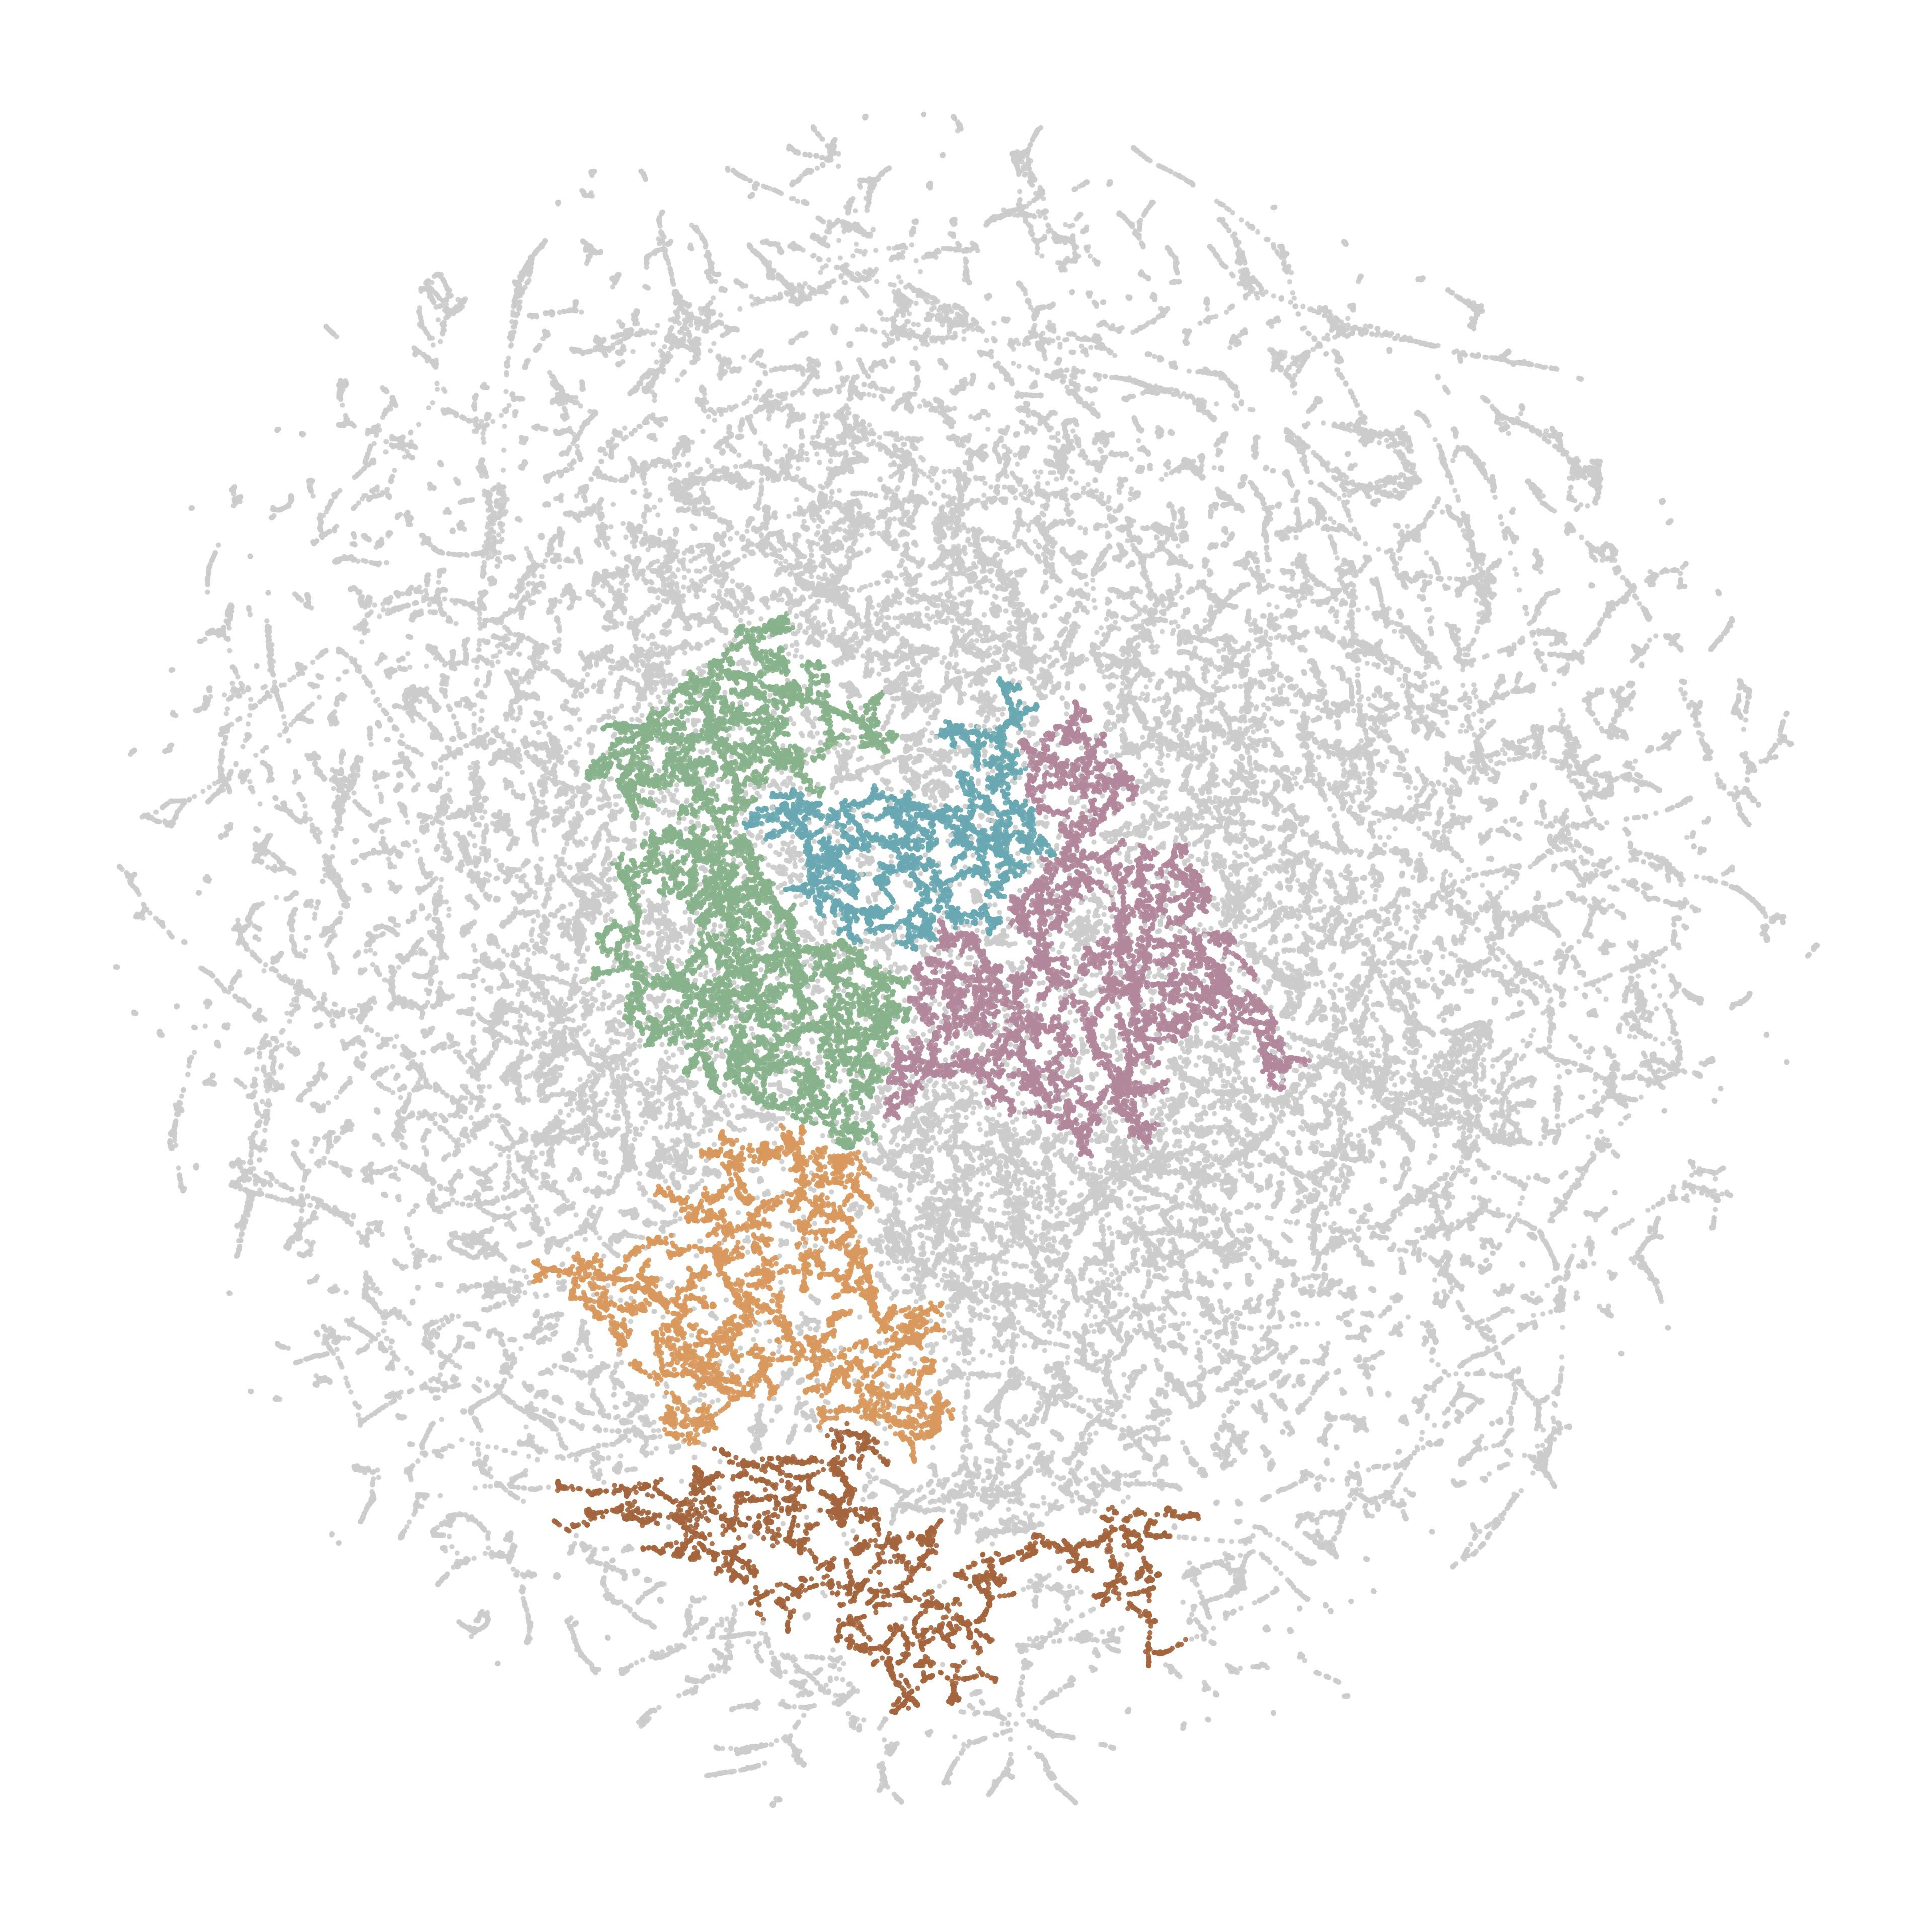

The data file committed next to this chart (first rows):
node_id, cluster, color_hex
90065375, -1, #CCCCCC
90231922, 0, #A4653E
90233296, -1, #CCCCCC
90233647, -1, #CCCCCC
90233653, -1, #CCCCCC
150558141, -1, #CCCCCC
150569293, -1, #CCCCCC
150569309, -1, #CCCCCC
150569320, -1, #CCCCCC
150569333, -1, #CCCCCC
150569337, -1, #CCCCCC
150569339, -1, #CCCCCC
150569775, -1, #CCCCCC
150569869, -1, #CCCCCC
150572580, -1, #CCCCCC
150572586, -1, #CCCCCC
150572588, -1, #CCCCCC
150572608, -1, #CCCCCC
150572614, -1, #CCCCCC
150572636, -1, #CCCCCC
150572637, -1, #CCCCCC
150572651, -1, #CCCCCC
150572662, -1, #CCCCCC
150572990, -1, #CCCCCC
150573003, -1, #CCCCCC
150573167, -1, #CCCCCC
150573172, -1, #CCCCCC
150573225, -1, #CCCCCC
150574632, -1, #CCCCCC
150574633, -1, #CCCCCC
150574635, -1, #CCCCCC
150574837, -1, #CCCCCC
150574840, -1, #CCCCCC
150574841, -1, #CCCCCC
150574844, -1, #CCCCCC
150575430, -1, #CCCCCC
150575439, -1, #CCCCCC
150575441, -1, #CCCCCC
150575736, -1, #CCCCCC
150576122, -1, #CCCCCC
150576127, -1, #CCCCCC
150576128, -1, #CCCCCC
150576190, -1, #CCCCCC
150576325, -1, #CCCCCC
150576328, -1, #CCCCCC
150577393, -1, #CCCCCC
150577436, -1, #CCCCCC
150577519, -1, #CCCCCC
150577664, -1, #CCCCCC
248803215, -1, #CCCCCC
248803230, -1, #CCCCCC
248803233, -1, #CCCCCC
248803247, -1, #CCCCCC
251566458, -1, #CCCCCC
259584260, -1, #CCCCCC
259584416, -1, #CCCCCC
260247175, -1, #CCCCCC
271130554, 0, #A4653E
271130595, -1, #CCCCCC
271130616, 0, #A4653E
... 107,368 more rows
